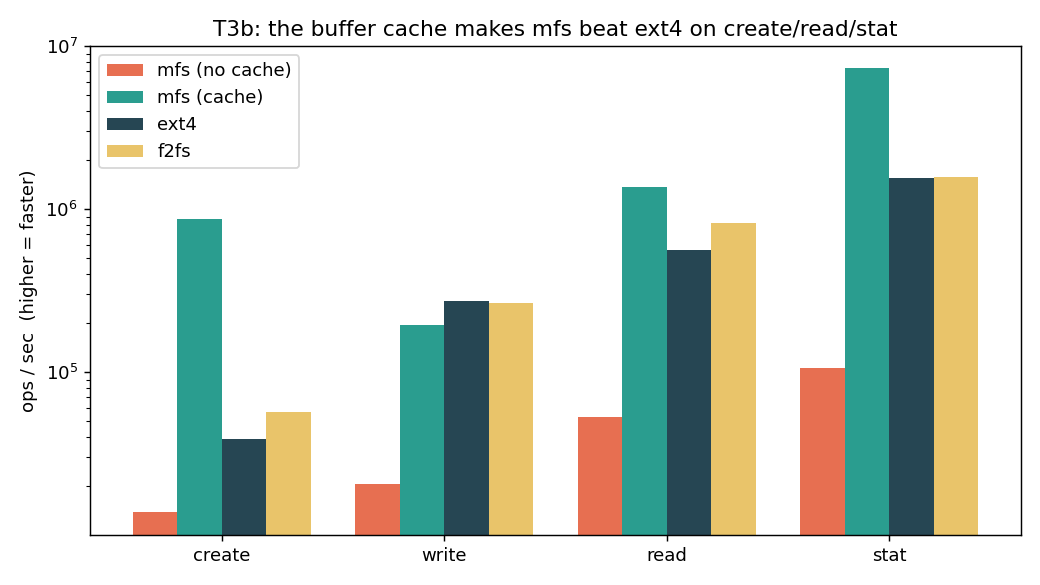

Data behind this chart, as committed beside it:
target, op, nfiles, us_per_op, ops_per_s
mfs_nocache, create, 5000, 72.47, 13799
mfs_nocache, write, 5000, 48.83, 20481
mfs_nocache, read, 5000, 18.92, 52846
mfs_nocache, stat, 5000, 9.468, 105619
mfs_cache, create, 5000, 1.149, 870698
mfs_cache, write, 5000, 5.108, 195755
mfs_cache, read, 5000, 0.733, 1364798
mfs_cache, stat, 5000, 0.136, 7331335
ext4, create, 5000, 25.63, 39017
ext4, write, 5000, 3.676, 272057
ext4, read, 5000, 1.767, 565819
ext4, stat, 5000, 0.647, 1546468
f2fs, create, 5000, 17.59, 56838
f2fs, write, 5000, 3.750, 266685
f2fs, read, 5000, 1.209, 827057
f2fs, stat, 5000, 0.636, 1571578
